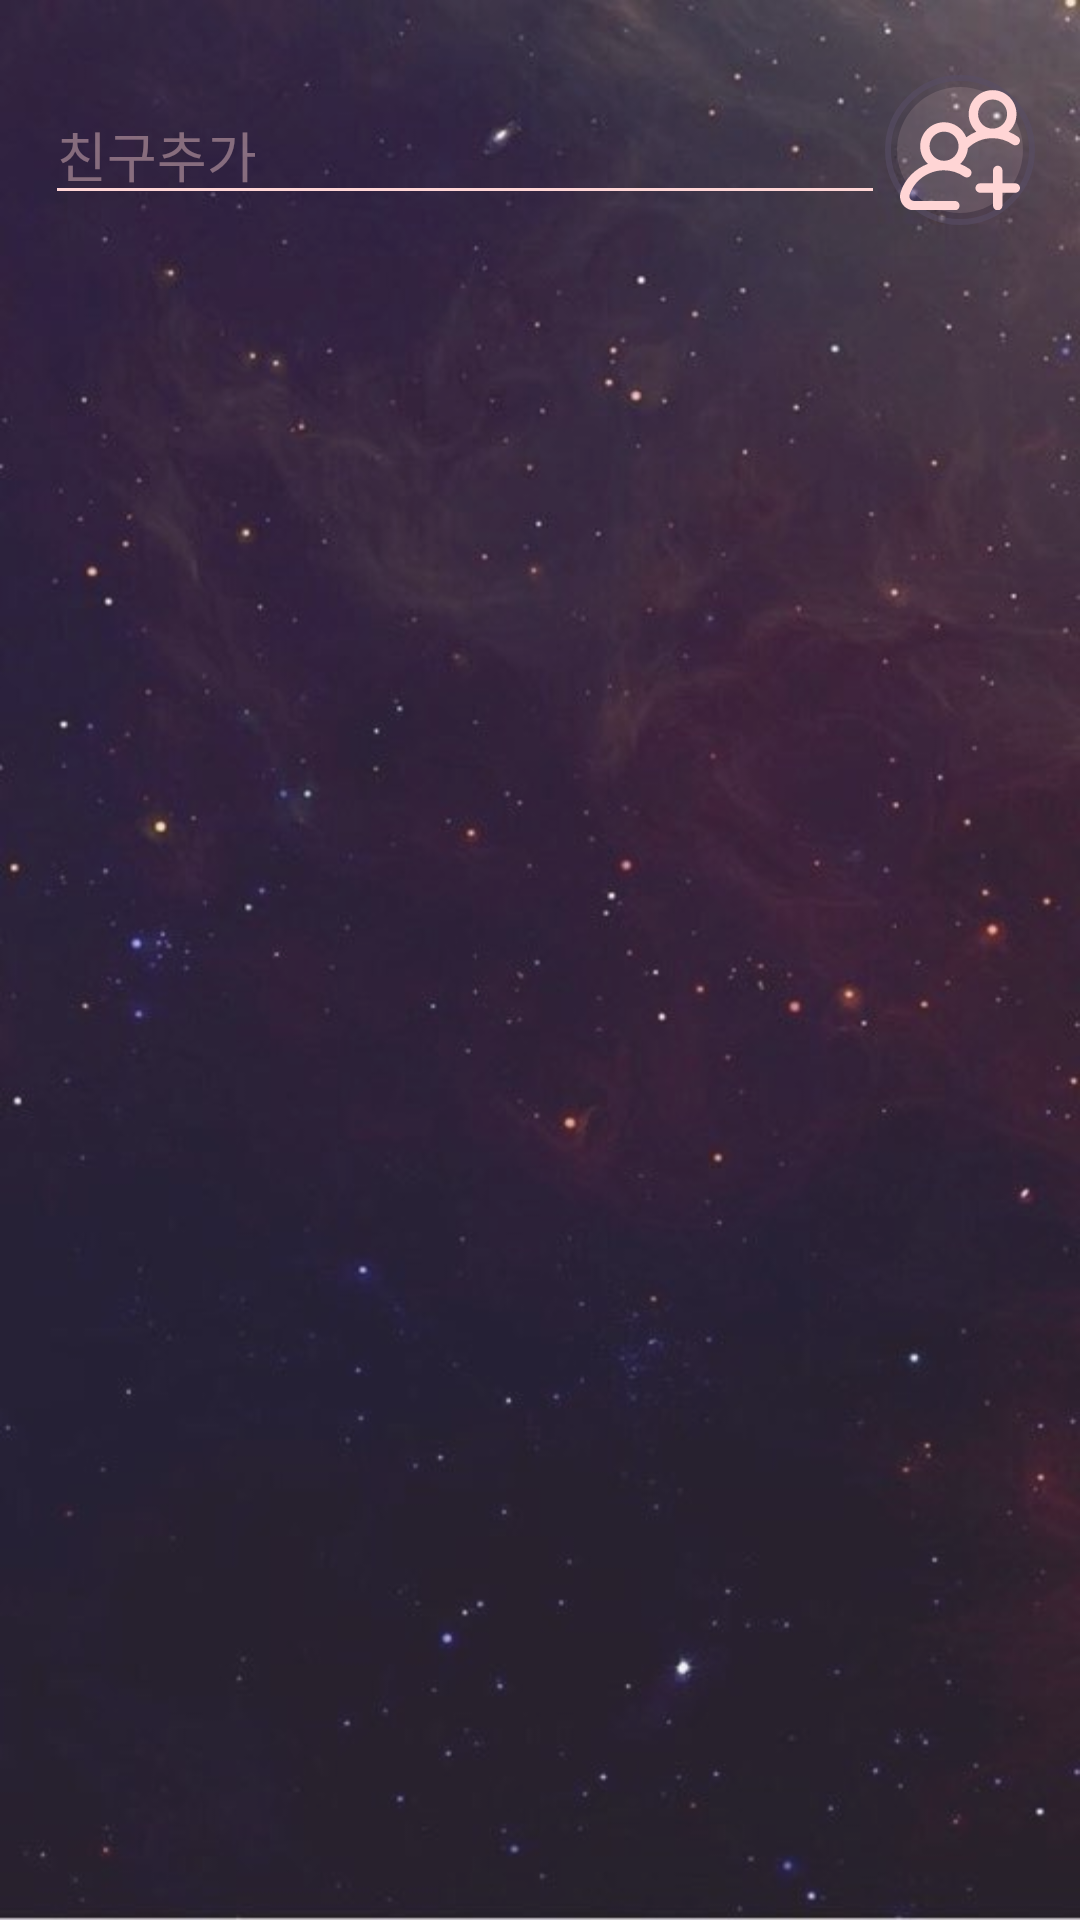

Produce the Android XML layout that renders to this screen, including the resource entries it uses.
<!-- AndroidManifest.xml: application theme AppTheme -->
<!-- res/layout/activity_profile.xml -->
<?xml version="1.0" encoding="utf-8"?>
<LinearLayout xmlns:android="http://schemas.android.com/apk/res/android"
    xmlns:app="http://schemas.android.com/apk/res-auto"
    xmlns:tools="http://schemas.android.com/tools"
    android:layout_width="match_parent"
    android:layout_height="match_parent"
    tools:context=".profile"
    android:orientation="vertical"
    android:background="@drawable/night_room"
    >

    <RelativeLayout
        android:layout_width="match_parent"
        android:layout_height="100dp"
        android:paddingTop="15dp"
        android:id="@+id/box"
        android:background="@color/background_color"
        android:orientation="horizontal">

        <EditText
            android:id="@+id/friend"
            android:layout_width="match_parent"
            android:layout_height="wrap_content"
            android:layout_alignParentLeft="true"
            android:layout_toLeftOf="@+id/fsubmit"
            android:layout_marginLeft="15dp"
            android:layout_centerVertical="true"
            android:textColor="@color/content_color"
            android:textColorHint="#6BFFD5D5"
            android:backgroundTint="@color/content_color"
            android:hint="친구추가"
            />
        <ImageButton
            android:layout_width="50dp"
            android:layout_height="50dp"
            android:layout_alignParentRight="true"
            android:layout_centerVertical="true"
            android:layout_marginRight="15dp"
            android:background="@drawable/button_custom_circle"
            android:id="@+id/fsubmit"
            android:src="@drawable/add_group"
            />

    </RelativeLayout>

    <LinearLayout
        android:layout_width="match_parent"
        android:layout_height="match_parent">
        <android.support.v7.widget.RecyclerView
            android:layout_width="match_parent"
            android:layout_height="match_parent"
            android:background="@color/background_color"
            android:id="@+id/friendlist">

        </android.support.v7.widget.RecyclerView>
    </LinearLayout>






</LinearLayout>
<!-- resources referenced by this layout -->
<resources>
  <color name="background_color">#22FFD8D8</color>
  <color name="content_color">#FFD5D5</color>
  <!-- drawable add_group: vector/xml drawable (drawable, 2072 chars, omitted) -->
  <!-- drawable button_custom_circle (drawable) -->
  <layer-list xmlns:tools="http://schemas.android.com/tools"
  xmlns:android = "http://schemas.android.com/apk/res/android">
  <item
      android:bottom="4dp"
      android:left="4dp"
      android:right="4dp"
      android:top="4dp">
      <shape
          android:shape="oval">
          <solid android:color="#22FFD8D8" />
      </shape>
  </item>
  <item>
      <shape
          android:shape="oval">
          <stroke android:width="2dp"
              android:color="#905A4E68"/>
      </shape>
  </item>
  </layer-list>
  <!-- drawable night_room: jpg bitmap (drawable, 33245 bytes) -->
  <style name="AppTheme" parent="Theme.AppCompat.Light.NoActionBar">
          <item name="colorPrimary">#3f7fa0</item>
          <item name="colorPrimaryDark">#6fafa0</item>
          <item name="colorAccent">#55532A</item>
      </style>
</resources>
